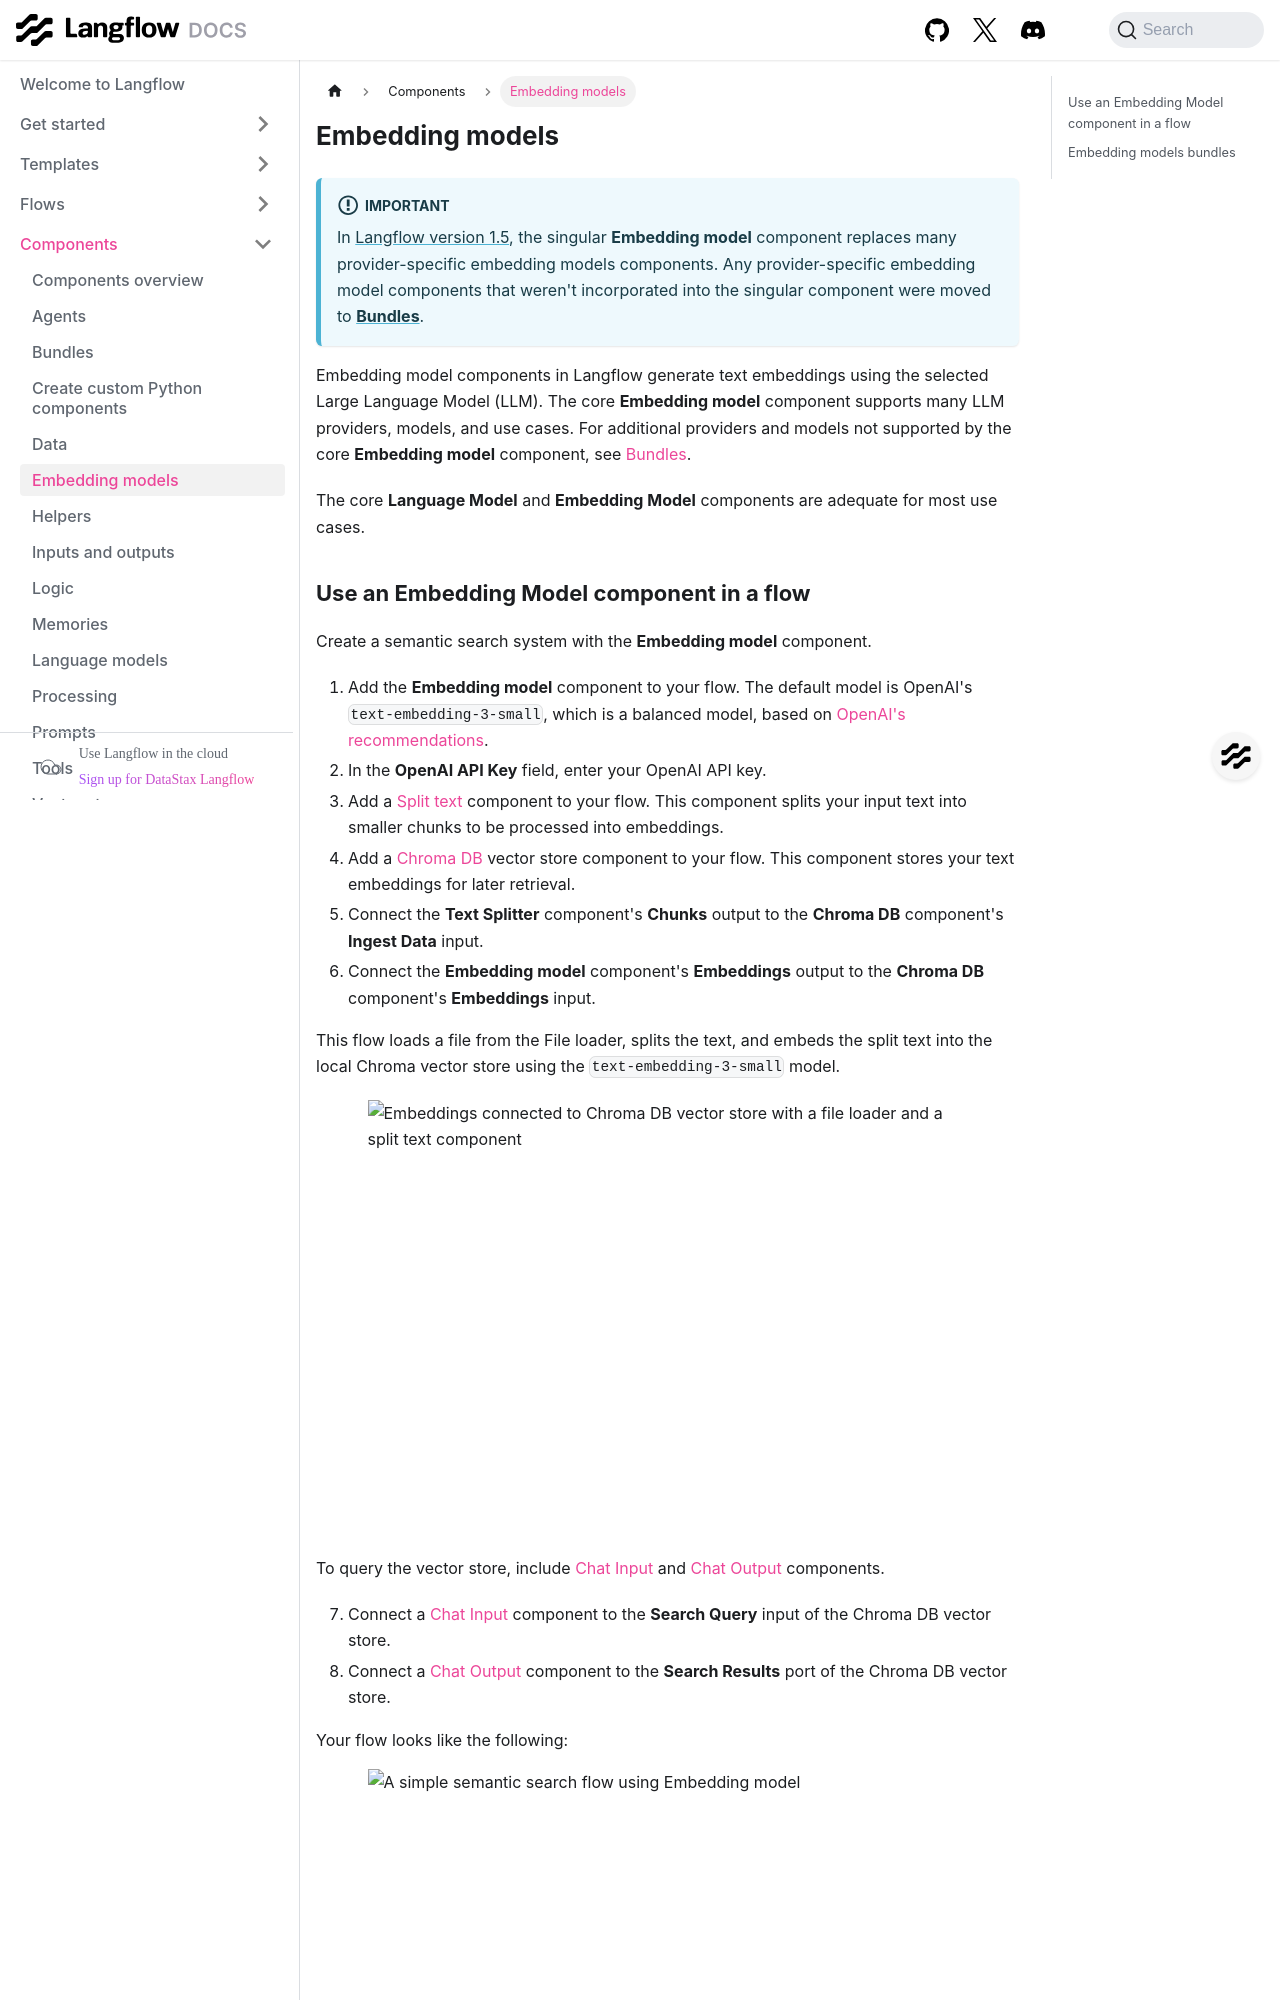

repository: DarkHawk727/langflow · page: components-embedding-models.html · generator: docusaurus

---
title: Embedding models
slug: /components-embedding-models
---

import Icon from "@site/src/components/icon";

:::important
In [Langflow version 1.5](/release-notes), the singular **Embedding model** component replaces many provider-specific embedding models components. Any provider-specific embedding model components that weren't incorporated into the singular component were moved to [**Bundles**](/components-bundle-components).
:::

Embedding model components in Langflow generate text embeddings using the selected Large Language Model (LLM). The core **Embedding model** component supports many LLM providers, models, and use cases. For additional providers and models not supported by the core **Embedding model** component, see [Bundles](/components-bundle-components).

The core **Language Model** and **Embedding Model** components are adequate for most use cases.
